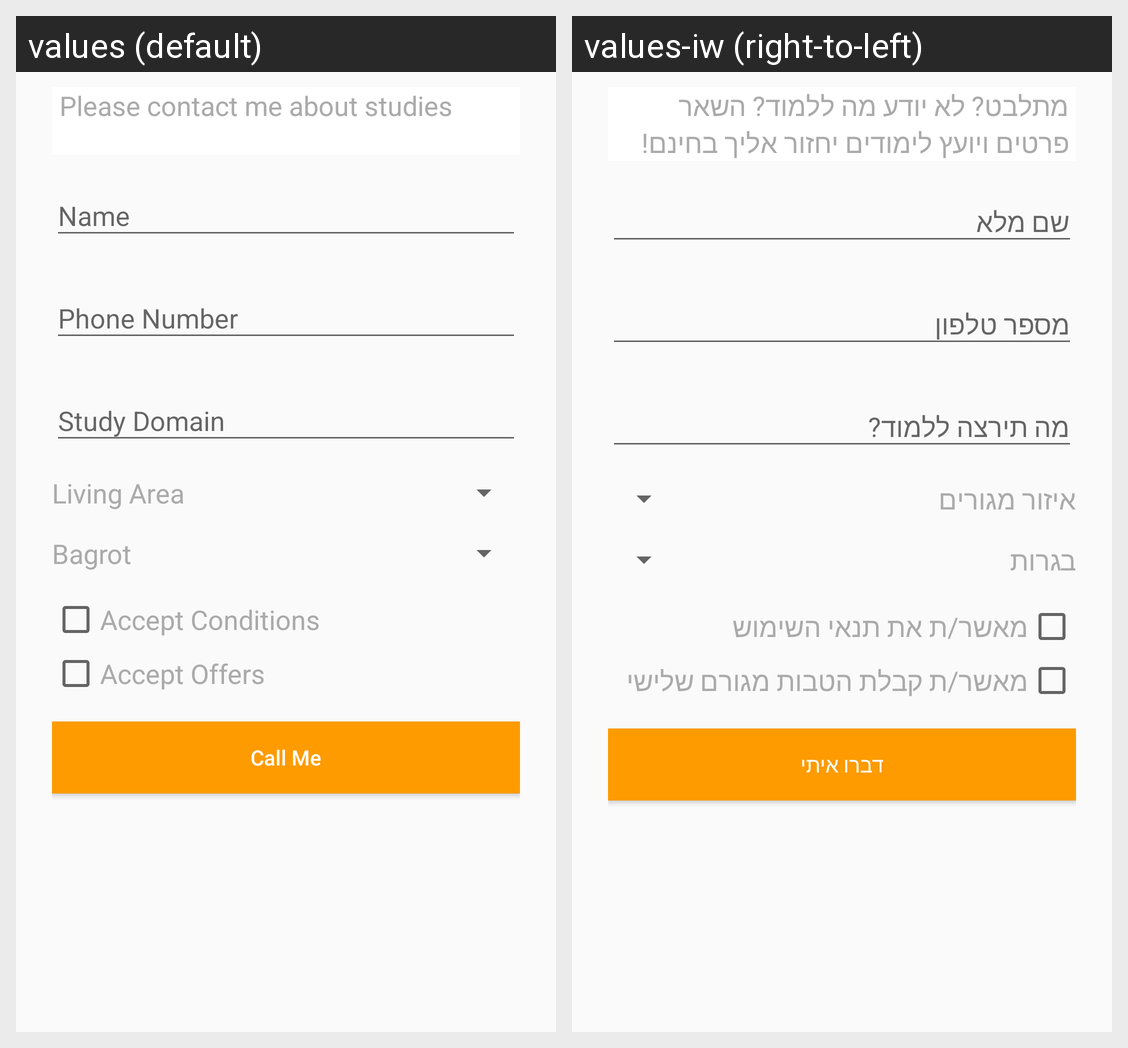

Translations of the strings shown on this Android screen, per locale in the grid:
Android screen res/layout/activity_studies_contact.xml rendered under 2 locales, left to right: values (default), values-iw (right-to-left). Device: Nexus 5 (rendered at 1080×1920; each locale shown at half size, 540×960, under a caption strip naming it); theme AppTheme.
Strings drawn on this screen, with the default value and each locale's value (text and hints the layout hard-codes, and strings that could not be matched under every locale, appear in the picture but are not listed):

need_study_consaltent_title
  values: Please contact me about studies
  values-iw: מתלבט? לא יודע מה ללמוד? השאר פרטים ויועץ לימודים יחזור אליך בחינם!

studies_home_area_title
  values: Living Area
  values-iw: איזור מגורים

studies_certification_title
  values: Bagrot
  values-iw: בגרות

sign_up_accept
  values: Accept Conditions
  values-iw: מאשר/ת את תנאי השימוש

sign_up_offers
  values: Accept Offers
  values-iw: מאשר/ת קבלת הטבות מגורם שלישי

studies_call_me_button_text
  values: Call Me
  values-iw: דברו איתי
